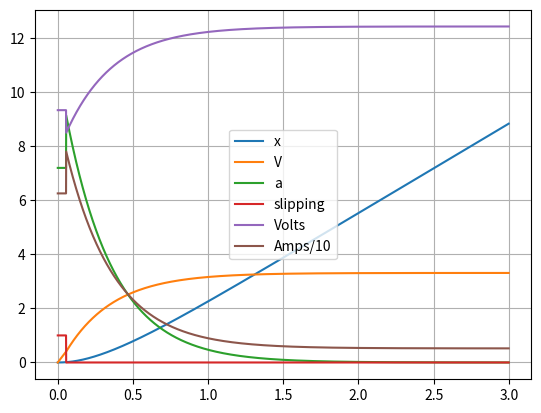

Write the Python code that produced this figure.
# -*- coding: utf-8 -*-
"""
Created on Fri Aug  3 23:19:35 2018

@author: RocketRedNeck
"""

#define build "20130924_2231"

# https:#www.chiefdelphi.com/media/papers/2868
# https:#www.chiefdelphi.com/media/papers/3022
# https:#www.chiefdelphi.com/forums/showthread.php?p=1295286#post1295286
# Java variant: https:#github.com/brennonbrimhall/DrivetrainCalculator

#include <math.h>
#include <stdio.h>
import matplotlib.pyplot as plot
import numpy as np
import math

# The following constants define the drivetrain being modeled:

#set xstop=15


# note: k1, k2, & k3 have been renamed Kro, Krv, & Kf
Kro = 10;  # rolling resistance tuning parameter, lbf (non-speed-dependent non-torque-dependent constant friction force in pounds)
Krv = 0;   # rolling resistance tuning parameter, lbf/(ft/sec) (speed-dependent losses, pounds per ft/sec)
Kf = 0.7;  # drivetrain efficiency fraction (drivetrain torque efficiency fraction, unitless, range 0 to 1)

Vspec = 12;   # motor spec volts
Tspec = 343.4;   # motor stall torque, in_oz
Wspec = 5310; # motor free speed, RPM
Ispec = 133;  # motor stall amps
n=4;             # number of motors

G = 12.75;  # gear ratio
r = 3;  # wheel radius, inches

M  = 150;  # vehicle mass, lbm
uk = 0.8;  # coefficient of kinetic friction
us = 1.0;  # coefficient of static friction

Rcom = 0.013; # ohms, battery internal resistance plus
                     # wire and connection resistance
					 # from battery to PDB (including main breaker)
					 
Vbat = 12.7;  # fully-charged open-circuit battery volts

Rone = 0.002;  # ohms, circuit wiring and connector resistance
                      # from PDB to motor (including 40A breaker)
				  
dt = 0.001  # integration step size, seconds
tstop = 3.0 # integration duration, seconds

ts = np.arange(0.0, tstop, dt)



# -------------- end of user-defined constants -----------------

 # derived constants:
#Toffset, Tslope,  # offset and slope of adjusted Torque vs Speed motor curve
#Kt,  # motor torque constant, Nm/amp
#Vfree,  # vehicle speed at motor free speed, meters/sec
#W,  # vehicle weight, Newtons
#F2A; # force to amps

# working variables:

slipping = np.zeros(len(ts));  # state variable, init to zero
A = np.zeros(len(ts));     # Current at the motor
Vm = np.zeros(len(ts));     # Voltage at the motor
a = np.zeros(len(ts))  # acceleration, m/s^2
V = np.zeros(len(ts))  # vehicle speed, meters/sec
x = np.zeros(len(ts))  # vehicle distance traveled, meters
#t,  # elapsed time, seconds
#       a,  # vehicle acceleration, meters/sec/sec
#	   A;  # current per motor, amps

Kro *= 4.448222;  # convert lbf to Newtons
Krv *= 4.448222*3.28083; # convert lbf/(ft/s) to Newtons/(meter/sec)
Tspec *= 0.00706155;  # convert oz_in to Newton_meters
Wspec = Wspec/60*2*3.1415926536; # convert RPM to rad/sec
r = r*2.54/100;  # convert inches to meters
M *= 0.4535924;  # convert lbm to kg

# calculate Derived Constants once:
Toffset = (Tspec*Vbat*Wspec)/(Vspec*Wspec+Ispec*Rone*Wspec+Ispec*n*Rcom*Wspec);
Tslope = (Tspec*Vspec)/(Vspec*Wspec+Ispec*Rone*Wspec+Ispec*n*Rcom*Wspec);
Kt = Tspec/Ispec;
W = M*9.80665;
F2A = r/(n*Kf*G*Kt); # vehicle total force to per-motor amps conversion

def accel(Vi,i):  # compute acceleration w/ slip

#Wm, # motor speed associated with vehicle speed
#L,  # rolling resistance losses, Newtons
#Tm, # motor torque, Newtons
#Tw, # wheel torque, Newtons
#Ft, # available vehicle force due to wheel torque, Newtons
#F,  # slip-adjusted vehicle force due to wheel torque, Newtons
#Fa; # vehicle accel force, Newtons
    global slipping
    Wm = Vi/r*G;
    Tm = Toffset-Tslope*Wm; # available torque at motor @ V
    Tw = Kf*Tm*G; # available torque at one wheel @ V
    Ft = Tw/r*n;  # available force at wheels @ V
    if (Ft>W*us):
        slipping[i]=1;
    else:
        if (Ft<W*uk):
            slipping[i]=0;
    if (slipping[i] != 0):
        F = W*uk
    else:
        F = Ft
    global A
    A[i] = F*F2A;    # computed here for output
    global Vm
    Vm[i] = Vbat-n*A[i]*Rcom-A[i]*Rone;  # computed here for output
    L = Kro+Krv*Vi; # rolling resistance force (add a *V*V term for air resistance if you really, really think it is necessary)
    Fa = F-L; # net force available for acceleration
    if (Fa<0):
        Fa=0;
    return Fa/M;

#def print:
#    printf("%f,%f,%f,%d,%f,%f,%f\n",t,x*3.28083,V*3.28083,slipping,a*3.28083,n*A/10,Vm);

def Heun(): # numerical integration using Heun's Method
    #Vtmp, atmp; # local scratch variables
    i = 1
    global a
    global x
    global V
    for t in ts[1:]:
        Vtmp = V[i-1]+a[i-1]*dt;  # kickstart with Euler step
        atmp = accel(Vtmp,i);
        Vtmp = V[i-1]+(a[i-1]+atmp)/2*dt; # recalc Vtmp trapezoidally
        a[i] = accel(Vtmp,i);  # update a
        x[i] = x[i-1] + (V[i-1]+Vtmp)/2*dt;  # update x trapezoidally
        V[i] = Vtmp;            # update V
        #if (a[i] < 0.05): # Not really getting much faster. Stop the sim when acceleration is under 5 cm/s^2
           # break
        i = i + 1
        #print();

# for reference only; not used:
#def Euler: # numerical integration using Euler's Method
#    for (t=dt; t<=tstop; t+=dt) 
#    {
#        V+=a*dt;
#        x+=V*dt;
#        a = accel(V); 
#        #print();
#    }



if __name__ == '__main__':

    #printf("t,feet,ft/s,slip,ft/s/s,amps/10,Vm,%s Kro=%4.1f Krv=%4.1f Kf=%3.1f Vspec=%3.1f Tspec=%4.1f Wspec=%5.0f Ispec=%4.1f Rcom=%4.3f Vbat=%4.2f Rone=%4.3f n=%d G=%5.2f r=%3.1f M=%3.0f uk=%3.2f us=%3.2f\n",
    #build,Kro,Krv,Kf,Vspec,Tspec,Wspec,Ispec,Rcom,Vbat,Rone,n,G,r,M,uk,us); # prCSV header
    
    #English2SI();
    

    
    a[0]=accel(V[0],0); # compute accel at t=0
    ##print();    # output values at t=0
    
    Heun();  # numerically integrate and output using Heun's method
    
    plot.figure(1)
    plot.cla()
    plot.grid()
    plot.plot(ts,x,ts,V,ts,a,ts,slipping,ts,Vm,ts,A/10)
    plot.legend(['x','V','a','slipping','Volts','Amps/10'])

